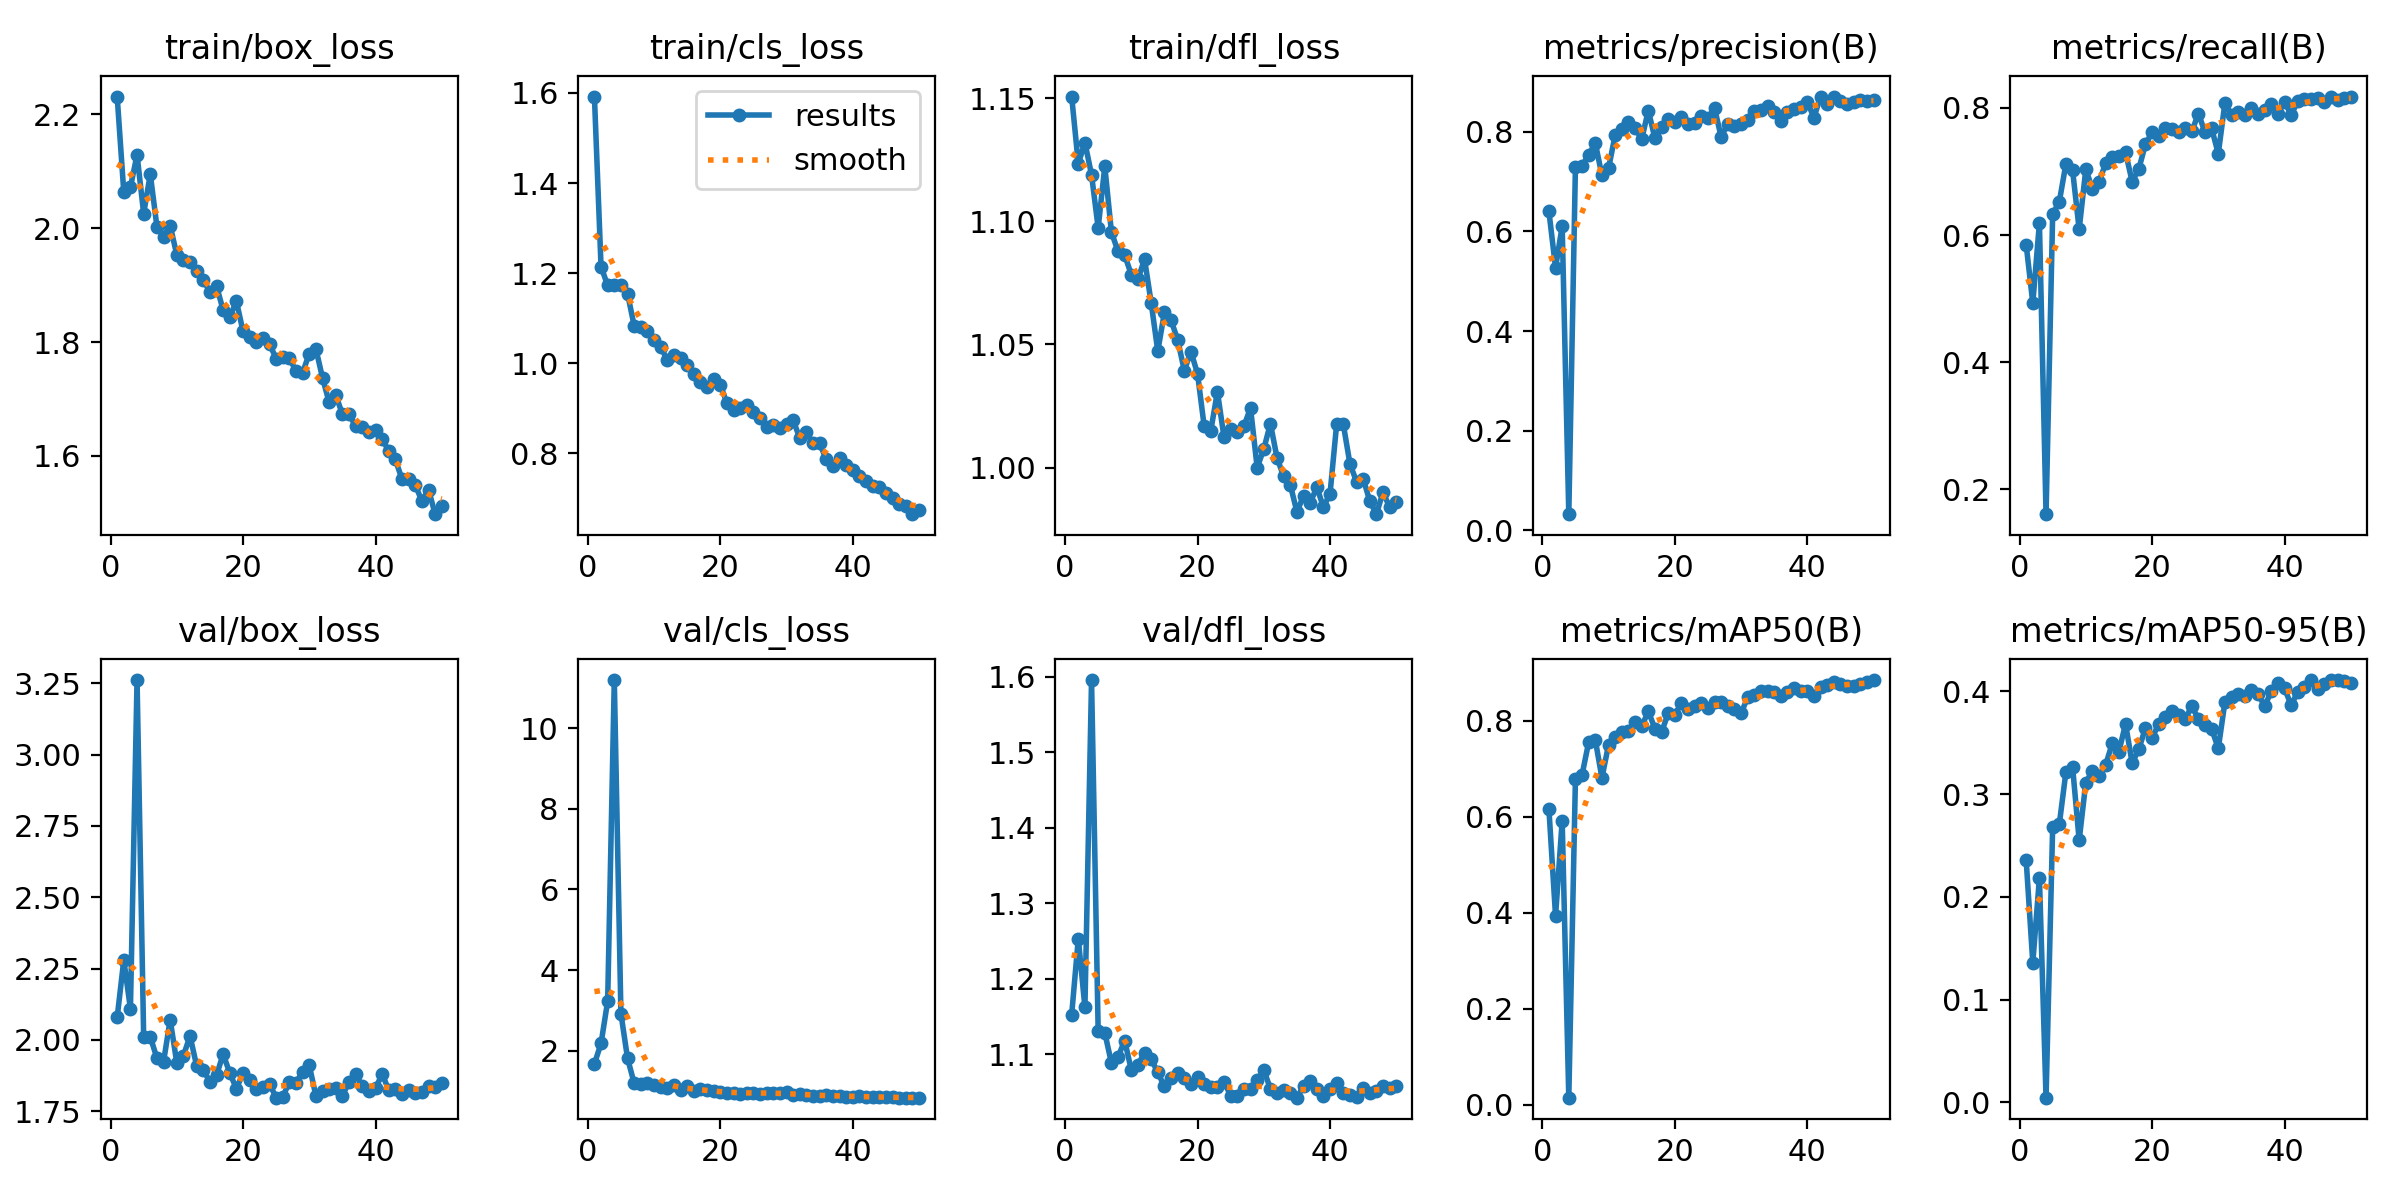

The file beside this chart, header and first rows:
epoch, time, train/box_loss, train/cls_loss, train/dfl_loss, metrics/precision(B), metrics/recall(B), metrics/mAP50(B), metrics/mAP50-95(B), val/box_loss, val/cls_loss, val/dfl_loss, lr/pg0, lr/pg1, lr/pg2
1, 569.3, 2.231, 1.592, 1.151, 0.6402, 0.5849, 0.616, 0.2357, 2.079, 1.673, 1.152, 0.00065, 0.00065, 0.00065
2, 1132, 2.063, 1.214, 1.123, 0.5275, 0.4928, 0.3931, 0.1358, 2.28, 2.178, 1.253, 0.001291, 0.001291, 0.001291
3, 1690, 2.072, 1.173, 1.132, 0.6106, 0.6189, 0.5917, 0.2183, 2.108, 3.23, 1.162, 0.001905, 0.001905, 0.001905
4, 2244, 2.129, 1.174, 1.119, 0.03244, 0.1605, 0.01458, 0.00461, 3.262, 11.2, 1.596, 0.001881, 0.001881, 0.001881
5, 2791, 2.026, 1.173, 1.097, 0.7291, 0.6329, 0.6784, 0.2682, 2.01, 2.92, 1.13, 0.001842, 0.001842, 0.001842
6, 3336, 2.095, 1.155, 1.122, 0.7318, 0.6523, 0.6874, 0.2706, 2.01, 1.806, 1.128, 0.001802, 0.001802, 0.001802
7, 3891, 2.003, 1.083, 1.096, 0.7541, 0.7119, 0.7556, 0.3214, 1.936, 1.19, 1.088, 0.001762, 0.001762, 0.001762
8, 4453, 1.985, 1.081, 1.088, 0.7775, 0.7025, 0.7602, 0.3267, 1.923, 1.177, 1.096, 0.001723, 0.001723, 0.001723
9, 4998, 2.004, 1.072, 1.086, 0.7127, 0.6088, 0.6811, 0.2549, 2.071, 1.208, 1.118, 0.001683, 0.001683, 0.001683
10, 5537, 1.953, 1.052, 1.078, 0.7266, 0.7035, 0.75, 0.3111, 1.919, 1.157, 1.079, 0.001644, 0.001644, 0.001644
11, 6071, 1.944, 1.037, 1.076, 0.7939, 0.6728, 0.7666, 0.3225, 1.944, 1.096, 1.086, 0.001604, 0.001604, 0.001604
12, 6605, 1.941, 1.007, 1.085, 0.8056, 0.6841, 0.7763, 0.3177, 2.014, 1.075, 1.101, 0.001564, 0.001564, 0.001564
13, 7140, 1.925, 1.019, 1.067, 0.82, 0.7126, 0.7789, 0.3284, 1.908, 1.15, 1.093, 0.001525, 0.001525, 0.001525
14, 7675, 1.91, 1.012, 1.047, 0.8081, 0.7235, 0.7983, 0.3494, 1.894, 1.033, 1.076, 0.001485, 0.001485, 0.001485
15, 8208, 1.887, 0.9966, 1.063, 0.7849, 0.7249, 0.7883, 0.3412, 1.853, 1.116, 1.057, 0.001446, 0.001446, 0.001446
16, 8751, 1.898, 0.9752, 1.06, 0.8428, 0.7301, 0.8196, 0.3682, 1.876, 0.9974, 1.069, 0.001406, 0.001406, 0.001406
17, 9283, 1.856, 0.9589, 1.052, 0.7871, 0.6841, 0.784, 0.33, 1.95, 1.048, 1.074, 0.001366, 0.001366, 0.001366
18, 9818, 1.845, 0.9471, 1.039, 0.8104, 0.7038, 0.7766, 0.3436, 1.884, 1.019, 1.068, 0.001327, 0.001327, 0.001327
19, 10354, 1.872, 0.9644, 1.047, 0.8251, 0.7427, 0.8154, 0.3641, 1.829, 0.9876, 1.06, 0.001287, 0.001287, 0.001287
20, 10885, 1.819, 0.9528, 1.038, 0.8191, 0.7618, 0.8126, 0.3548, 1.884, 0.9629, 1.07, 0.001248, 0.001248, 0.001248
21, 11421, 1.809, 0.9111, 1.017, 0.8297, 0.7567, 0.8373, 0.3676, 1.86, 0.9373, 1.061, 0.001208, 0.001208, 0.001208
22, 11956, 1.799, 0.8954, 1.015, 0.8165, 0.7691, 0.825, 0.3753, 1.827, 0.9536, 1.056, 0.001168, 0.001168, 0.001168
23, 12487, 1.806, 0.9014, 1.031, 0.8181, 0.7669, 0.8318, 0.3805, 1.834, 0.9327, 1.056, 0.001129, 0.001129, 0.001129
24, 13017, 1.796, 0.9077, 1.012, 0.8317, 0.7628, 0.8377, 0.3769, 1.845, 0.9474, 1.063, 0.001089, 0.001089, 0.001089
25, 13546, 1.771, 0.8916, 1.016, 0.8272, 0.7679, 0.8268, 0.3727, 1.797, 0.9538, 1.045, 0.00105, 0.00105, 0.00105
26, 14077, 1.774, 0.8795, 1.014, 0.8478, 0.7631, 0.8384, 0.3855, 1.801, 0.9305, 1.045, 0.00101, 0.00101, 0.00101
27, 14607, 1.772, 0.8575, 1.017, 0.7897, 0.7911, 0.8384, 0.3729, 1.851, 0.9589, 1.054, 0.0009704, 0.0009704, 0.0009704
28, 15135, 1.749, 0.8635, 1.024, 0.8164, 0.7618, 0.8302, 0.3676, 1.85, 0.9506, 1.054, 0.0009308, 0.0009308, 0.0009308
29, 15676, 1.746, 0.8555, 1, 0.811, 0.7677, 0.825, 0.3634, 1.889, 0.9551, 1.066, 0.0008912, 0.0008912, 0.0008912
30, 16213, 1.78, 0.8661, 1.008, 0.8154, 0.728, 0.8155, 0.3443, 1.911, 0.9711, 1.079, 0.0008516, 0.0008516, 0.0008516
31, 16752, 1.788, 0.8733, 1.018, 0.8247, 0.8078, 0.849, 0.3894, 1.803, 0.9048, 1.054, 0.000812, 0.000812, 0.000812
32, 17287, 1.737, 0.8339, 1.004, 0.8415, 0.7894, 0.8532, 0.3944, 1.821, 0.9117, 1.049, 0.0007724, 0.0007724, 0.0007724
33, 17820, 1.694, 0.8465, 0.9964, 0.8434, 0.793, 0.8611, 0.3972, 1.828, 0.9059, 1.052, 0.0007328, 0.0007328, 0.0007328
34, 18357, 1.707, 0.8219, 0.993, 0.8517, 0.7894, 0.8614, 0.3949, 1.832, 0.8844, 1.049, 0.0006932, 0.0006932, 0.0006932
35, 18890, 1.673, 0.8219, 0.982, 0.8407, 0.8006, 0.8609, 0.4012, 1.805, 0.8697, 1.042, 0.0006536, 0.0006536, 0.0006536
36, 19420, 1.673, 0.7865, 0.9884, 0.8223, 0.79, 0.8525, 0.3977, 1.852, 0.8929, 1.057, 0.000614, 0.000614, 0.000614
37, 19950, 1.652, 0.7719, 0.9855, 0.8389, 0.7965, 0.8609, 0.3854, 1.879, 0.8843, 1.064, 0.0005744, 0.0005744, 0.0005744
38, 20479, 1.651, 0.7896, 0.9921, 0.8455, 0.8057, 0.8695, 0.4, 1.838, 0.873, 1.053, 0.0005348, 0.0005348, 0.0005348
39, 21010, 1.641, 0.7745, 0.9839, 0.8496, 0.7904, 0.8628, 0.4075, 1.819, 0.8565, 1.044, 0.0004952, 0.0004952, 0.0004952
40, 21541, 1.645, 0.7635, 0.9893, 0.8605, 0.8098, 0.862, 0.4029, 1.83, 0.8542, 1.054, 0.0004556, 0.0004556, 0.0004556
41, 22073, 1.63, 0.7507, 1.018, 0.8287, 0.7894, 0.8514, 0.3863, 1.88, 0.8737, 1.062, 0.000416, 0.000416, 0.000416
42, 22602, 1.608, 0.7385, 1.018, 0.8704, 0.8103, 0.8715, 0.3995, 1.824, 0.8578, 1.048, 0.0003764, 0.0003764, 0.0003764
43, 23127, 1.594, 0.7277, 1.002, 0.8559, 0.8141, 0.8746, 0.4037, 1.826, 0.8566, 1.046, 0.0003368, 0.0003368, 0.0003368
44, 23652, 1.559, 0.7258, 0.9942, 0.8709, 0.8139, 0.8817, 0.4108, 1.809, 0.8395, 1.043, 0.0002972, 0.0002972, 0.0002972
45, 24187, 1.56, 0.711, 0.9955, 0.8618, 0.816, 0.8759, 0.4019, 1.825, 0.8444, 1.055, 0.0002576, 0.0002576, 0.0002576
46, 24720, 1.549, 0.7019, 0.9864, 0.8558, 0.8098, 0.8732, 0.4069, 1.814, 0.8375, 1.049, 0.000218, 0.000218, 0.000218
47, 25252, 1.521, 0.688, 0.981, 0.8605, 0.818, 0.8733, 0.4109, 1.816, 0.8316, 1.051, 0.0001784, 0.0001784, 0.0001784
48, 25783, 1.541, 0.684, 0.99, 0.8643, 0.8129, 0.8759, 0.4105, 1.839, 0.8355, 1.057, 0.0001388, 0.0001388, 0.0001388
49, 26313, 1.497, 0.665, 0.9838, 0.8627, 0.8156, 0.8812, 0.4097, 1.835, 0.8339, 1.055, 9.92e-05, 9.92e-05, 9.92e-05
50, 26842, 1.512, 0.6737, 0.986, 0.8647, 0.818, 0.885, 0.4078, 1.847, 0.8337, 1.058, 5.96e-05, 5.96e-05, 5.96e-05
